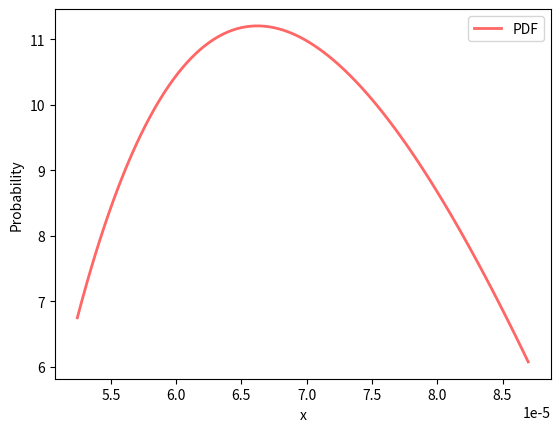

Source code (Python):
import numpy as np
import matplotlib.pyplot as plt
from scipy.stats import invgamma

# Define the parameters of the inverse-gamma distribution

# from simple testing: think there is somethign wrong with my E calculations!

a = 50  # shape parameter
b = 9600  # scale parameter


a = 150
b = 0.01 #TODO: MUST investigatge the valye of E when we run on real (any synthetic) data

#TODO: must investigae real calue of E when we run on real data

a = 50
b = 50

a = 150
b = 0.01

# Generate some random data from the inverse-gamma distribution
data = invgamma.rvs(a, scale=b, size=1000)

# Create a range of x-values to plot the PDF and CDF
x = np.linspace(invgamma.ppf(0.001, a, scale=b), invgamma.ppf(0.999, a, scale=b), 100)

# Plot the PDF of the inverse-gamma distribution
plt.plot(x, np.log(invgamma.pdf(x, a, scale=b)), 'r-', lw=2, alpha=0.6, label='PDF')

# Plot the CDF of the inverse-gamma distribution
# plt.plot(x, invgamma.cdf(x, a, scale=b), 'b-', lw=2, alpha=0.6, label='CDF')

# Add labels and legend
plt.xlabel('x')
plt.ylabel('Probability')
plt.legend()

# Display the plot
plt.show()